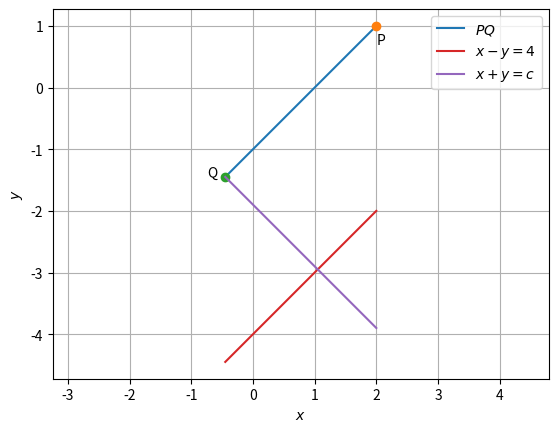

This chart was generated by the following Python code:
import numpy as np
import matplotlib.pyplot as plt

def line(a,b):
	m = (b[1]-a[1])/(b[0]-a[0])
	c = a[1]-m*a[0]
	x = np.linspace(a[0],b[0],100)
	y = m*x + c
	plt.plot(x,y, label = '$PQ$')
	
P = np.transpose(np.array([2,1]))
Q = P-2*np.sqrt(3)*np.cos(0.25*np.pi)*np.transpose(np.array([1,1]))
line(P,Q)
plt.plot(P[0],P[1],'o')
plt.plot(Q[0],Q[1],'o')
plt.text(P[0],P[1] - 0.3, 'P')
plt.text(Q[0]-0.3,Q[1], 'Q')
plt.ylim(-5,2)
plt.xlim(-3,4)

x = np.linspace(Q[0],P[0])
y = x-4
plt.plot(x,y,label = '$x - y =4$')
y = 3 - 2*np.sqrt(6) - x
plt.plot(x,y,label = '$x + y =c$')
plt.grid()
plt.legend()
plt.axis('equal')
plt.xlabel('$x$')
plt.ylabel('$y$')
plt.show()
